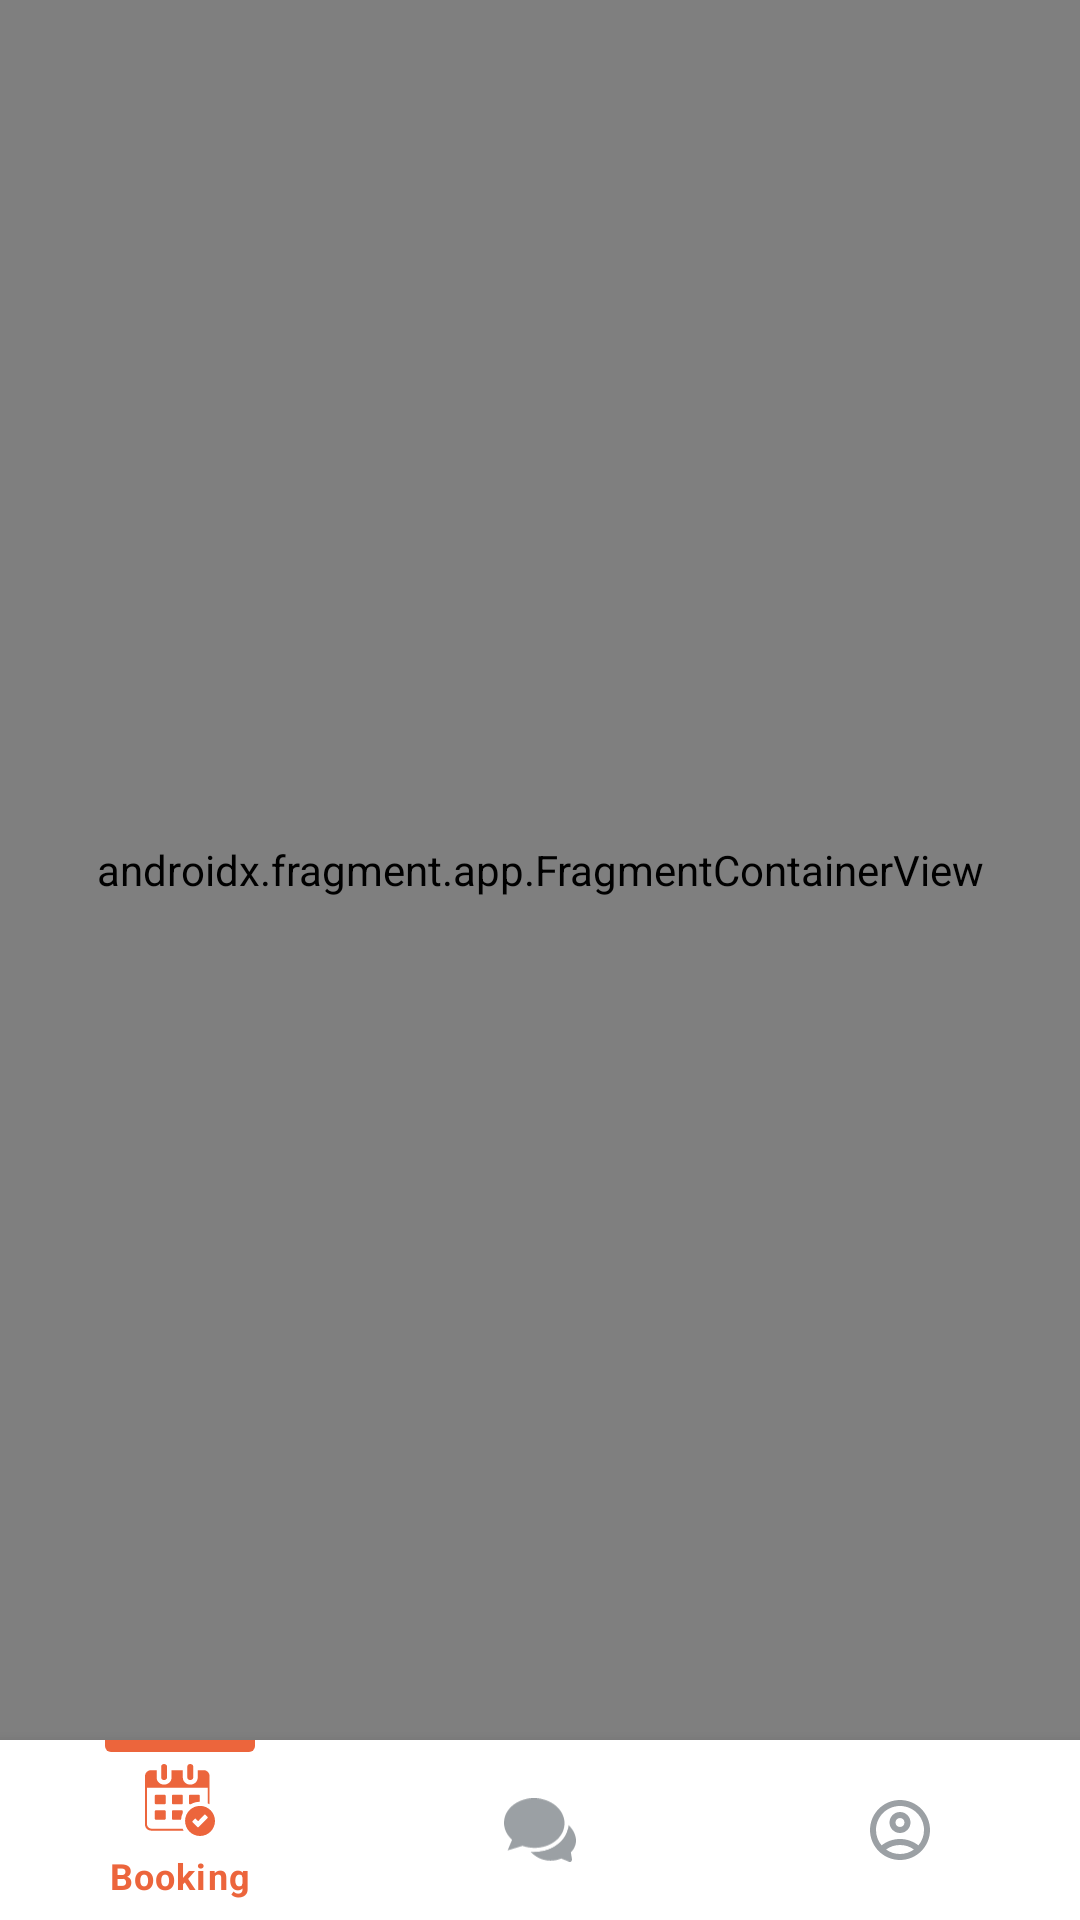

This screen was rendered from an Android layout file. Write that file and the resources it references.
<!-- AndroidManifest.xml: application theme AppTheme -->
<!-- res/layout/activity_doctor.xml -->
<?xml version="1.0" encoding="utf-8"?>
<FrameLayout xmlns:android="http://schemas.android.com/apk/res/android"
    xmlns:app="http://schemas.android.com/apk/res-auto"
    android:layout_width="match_parent"
    android:layout_height="match_parent"
    >

    <androidx.constraintlayout.widget.ConstraintLayout
        android:layout_width="match_parent"
        android:layout_height="match_parent"
        android:background="@color/lightPrimaryGrayBackground">

        <androidx.fragment.app.FragmentContainerView
            android:id="@+id/fragment_container_view"
            android:name="androidx.navigation.fragment.NavHostFragment"
            android:layout_width="match_parent"
            android:layout_height="0dp"
            app:defaultNavHost="true"
            app:layout_constraintBottom_toTopOf="@+id/nav_view"
            app:layout_constraintEnd_toEndOf="parent"
            app:layout_constraintStart_toStartOf="parent"
            app:layout_constraintTop_toTopOf="parent"
            app:navGraph="@navigation/doctor_nav_graph" />


        <com.google.android.material.bottomnavigation.BottomNavigationView
            android:id="@+id/nav_view"
            android:layout_height="60dp"
            android:layout_width="0dp"
            app:labelVisibilityMode="selected"
            android:background="@color/white"
            app:itemBackground="@drawable/nav_bar_indicator"
            app:itemIconTint="@color/item_select_color"
            app:itemTextColor="@color/item_select_color"
            app:layout_constraintBottom_toBottomOf="parent"
            app:layout_constraintLeft_toLeftOf="parent"
            app:layout_constraintRight_toRightOf="parent"
            app:menu="@menu/doctor_nav_menu" />

    </androidx.constraintlayout.widget.ConstraintLayout>



</FrameLayout>
<!-- resources referenced by this layout -->
<resources>
  <color name="lightPrimaryGrayBackground">#f1f1f1</color>
  <color name="white">#FFF</color>
  <!-- drawable nav_bar_indicator (drawable) -->
  <?xml version="1.0" encoding="utf-8"?>
  <selector xmlns:android="http://schemas.android.com/apk/res/android">
      <item android:state_checked="true">
          <layer-list>
              <item android:width="50dp" android:gravity="top|center_horizontal">
                  <shape android:shape="rectangle">
                      <size android:height="4dp" />
                      <solid android:color="?attr/orange" />
                      <corners android:bottomLeftRadius="2dp" android:bottomRightRadius="2dp" />
                  </shape>
              </item>
          </layer-list>
      </item>
  </selector>
  <style name="AppTheme" parent="Theme.MaterialComponents.Light.NoActionBar">
          
          <item name="colorPrimaryVariant">@color/colorPrimaryBanana</item>
  
          
          <item name="android:statusBarColor">@color/iconGrayBackground</item>
  
  
          
          
  
          
         <item name="android:windowIsTranslucent">true</item>
  
  
          
          <item name="colorPrimary">@color/colorPrimaryOrange</item>
          <item name="colorPrimaryDark">@color/colorPrimaryDark</item>
          <item name="colorAccent">@color/colorPrimaryGreen</item>
          <item name="textColor">@color/textColor</item>
          <item name="colorOnPrimary">@color/whiteText</item>
          <item name="grayTextColor">@color/grayTextColor</item>
          <item name="primaryGrayBackground">@color/primaryGrayBackground</item>
          <item name="primaryBlackBackground">@color/primaryBlackBackground</item>
          <item name="iconGrayBackground">@color/iconGrayBackground</item>
          <item name="boxItemBackground">@color/boxItemBackground</item>
          <item name="iconColor">@color/iconColor</item>
          <item name="white">@color/white</item>
          <item name="black">@color/black</item>
          <item name="orange">@color/colorPrimaryOrange</item>
  
  
  
      </style>
  <color name="colorPrimaryBanana">#E4D448</color>
  <color name="iconGrayBackground">#1C1C20</color>
  <color name="colorPrimaryOrange">#ec653c</color>
  <color name="colorPrimaryDark">#3700B3</color>
  <color name="colorPrimaryGreen">#00BFA5</color>
  <color name="textColor">#e9eaee</color>
  <color name="whiteText">#FFF</color>
  <color name="grayTextColor">#9ba0a4</color>
  <color name="primaryGrayBackground">#2B2C30</color>
  <color name="primaryBlackBackground">#1d1d1d</color>
  <color name="boxItemBackground">#161616</color>
  <color name="iconColor">#9ba0a6</color>
  <color name="black">#000</color>
</resources>
